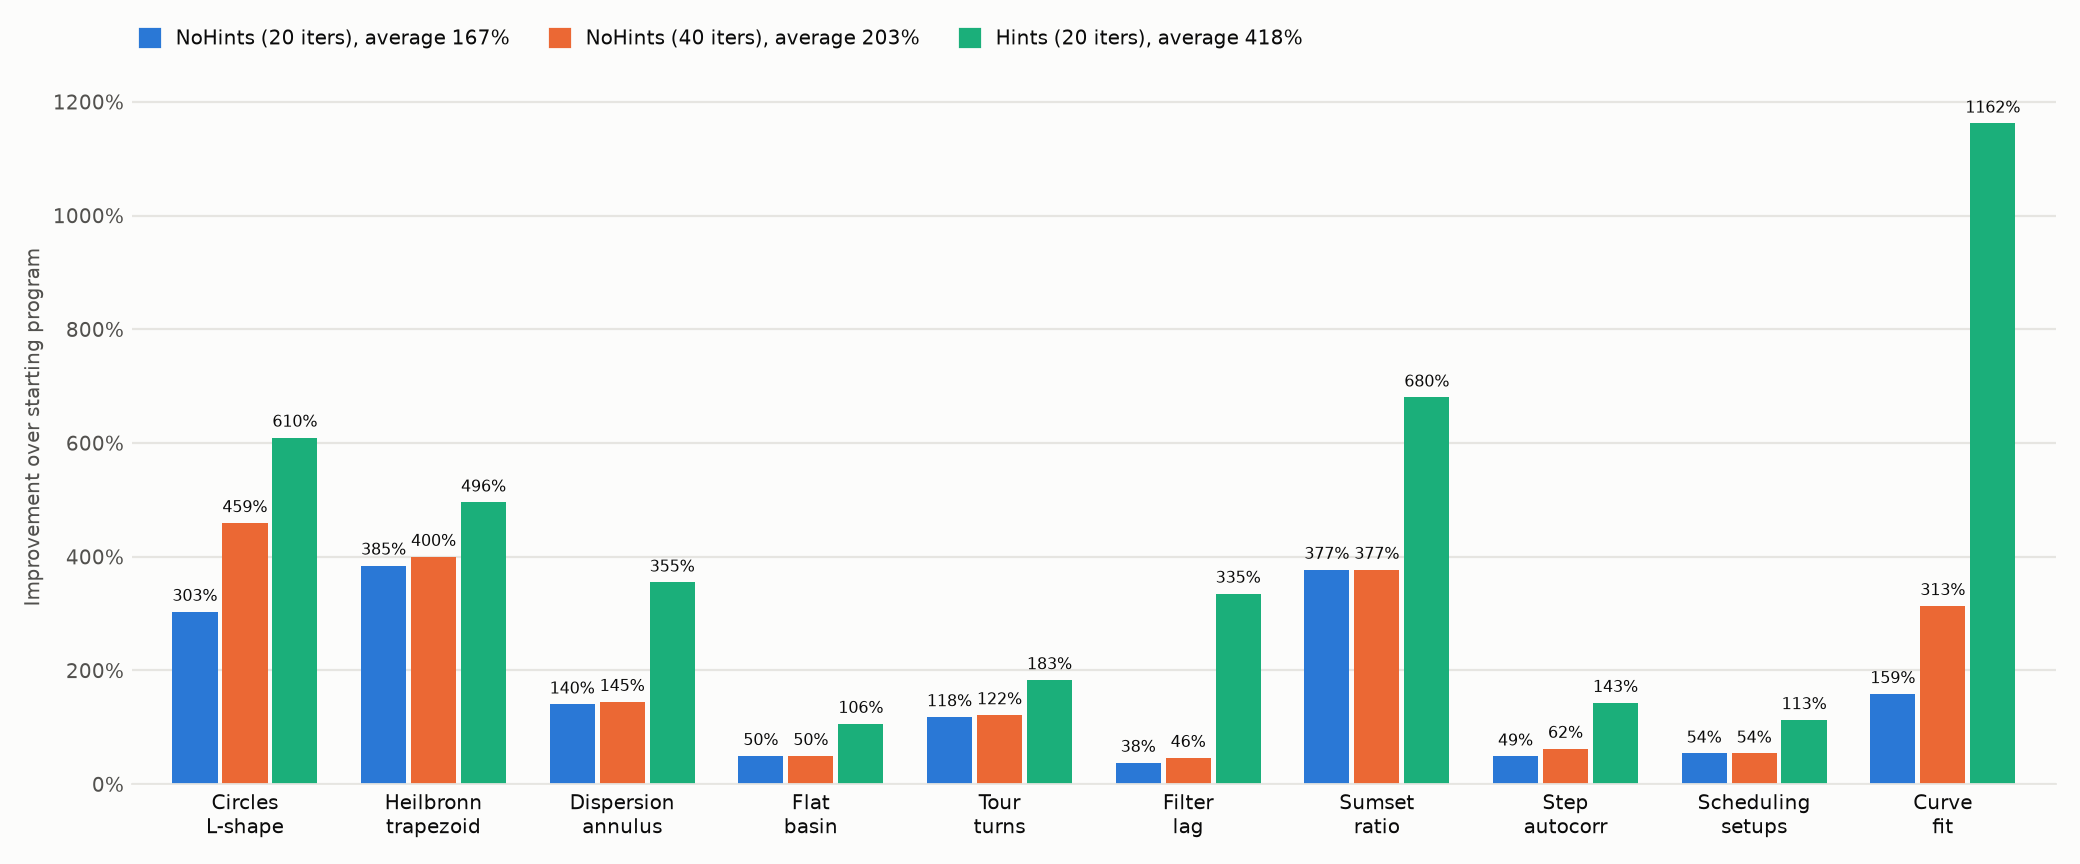

Values plotted in this chart, from the file beside it:
problem, start_score, NoHints (20 iters) mean % improvement, NoHints (40 iters) mean % improvement, Hints (20 iters) mean % improvement, NoHints (20 iters) seeds %, NoHints (40 iters) seeds %, Hints (20 iters) seeds %
p01_circles_lshape, 0.1431, 303.3, 459.3, 609.6, 454.6 0.0 455.2, 462.9 455.2 459.9, 610.3 608.9 609.8
p02_heilbronn_trapezoid, 0.1653, 384.6, 400.0, 495.6, 358.9 372.4 422.6, 384.3 393.0 422.6, 493.4 498.1 495.2
p03_dispersion_annulus, 0.2199, 140.4, 144.9, 354.8, 150.7 121.2 149.3, 150.7 133.5 150.4, 354.8 354.8 354.8
p04_flat_basin, 0.4847, 49.7, 49.7, 106.3, 49.7 49.7 49.7, 49.7 49.7 49.7, 106.3 106.3 106.3
p05_tour_turns, 0.3531, 118.1, 121.5, 183.2, 121.5 111.3 121.5, 121.5 121.5 121.5, 183.2 183.2 183.2
p06_filter_lag, 0.2285, 37.8, 46.4, 335.2, 18.6 73.2 21.5, 37.7 73.2 28.4, 335.2 335.1 335.2
p07_sumset_ratio, 0.1243, 377.2, 377.2, 680.2, 373.1 381.9 376.6, 373.1 381.9 376.6, 689.9 651.2 699.5
p08_step_autocorr, 0.4112, 49.0, 62.5, 143.2, 41.3 48.8 56.8, 56.0 71.3 60.1, 143.2 143.2 143.2
p09_scheduling, 0.4696, 54.0, 54.0, 113.0, 54.9 53.6 53.6, 54.9 53.6 53.6, 113.0 113.0 113.0
p10_curve_fit, 0.2, 158.7, 313.5, 1162, 219.9 183.9 72.2, 653.1 202.1 85.2, 2060.3 853.2 572.7
AVERAGE over problems, , 167.3, 202.9, 418.3
